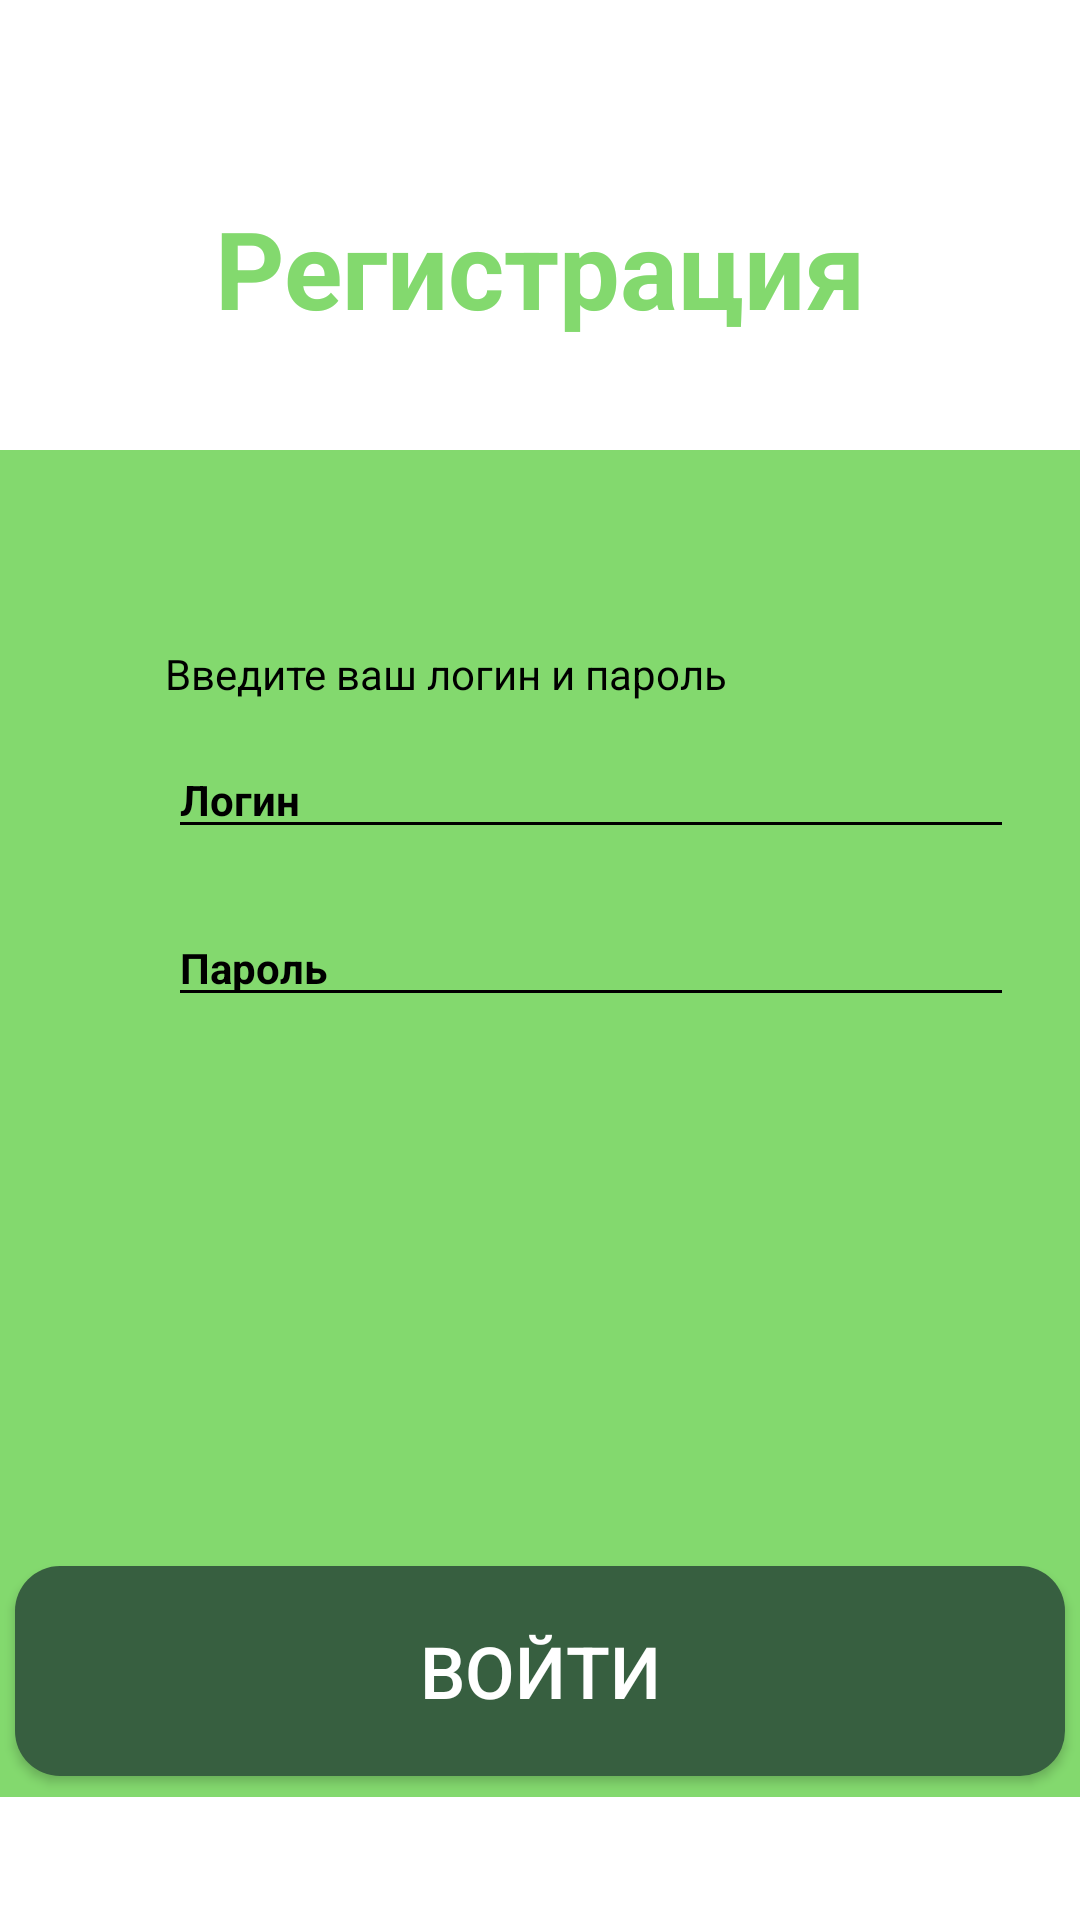

Here is an Android app screen rendered from its layout file. Give the layout XML and the strings, colors and styles it references.
<!-- AndroidManifest.xml: activity theme Theme.MironovIV_01_04 -->
<!-- res/layout/activity_bank.xml -->
<?xml version="1.0" encoding="utf-8"?>
<androidx.constraintlayout.widget.ConstraintLayout xmlns:android="http://schemas.android.com/apk/res/android"
    xmlns:app="http://schemas.android.com/apk/res-auto"
    xmlns:tools="http://schemas.android.com/tools"
    android:layout_width="match_parent"
    android:layout_height="match_parent"
    android:background="@color/white"
    tools:context=".BankActivity">

    <ImageView
        android:id="@+id/imageView"
        android:layout_width="78dp"
        android:layout_height="70dp"
        android:layout_gravity="start"
        android:src="@drawable/image"
        app:layout_constraintStart_toStartOf="parent"
        app:layout_constraintTop_toTopOf="parent" />
    <TextView
        android:id="@+id/registr"
        android:layout_width="wrap_content"
        android:layout_height="wrap_content"
        android:layout_marginTop="65dp"
        android:text="Регистрация"
        android:textColor="@color/green"
        android:textSize="36sp"
        android:textStyle="bold"
        app:layout_constraintEnd_toEndOf="parent"
        app:layout_constraintStart_toStartOf="parent"
        app:layout_constraintTop_toTopOf="parent" />

    <LinearLayout
        android:layout_width="match_parent"
        android:layout_height="match_parent"
        android:layout_marginTop="150dp"
        android:background="@color/green"
        android:layout_marginBottom="41dp"
        android:orientation="vertical">

        <TextView
            android:layout_width="wrap_content"
            android:layout_height="wrap_content"
            android:text="Введите ваш логин и пароль"
            android:textSize="14sp"
            android:textColor="@color/black"
            android:layout_marginTop="65dp"
            android:layout_marginLeft="55dp"/>

        <EditText
            android:id="@+id/editTextLogin"
            android:layout_width="282dp"
            android:layout_height="wrap_content"
            android:layout_marginTop="13dp"
            android:hint="Логин"
            android:textSize="14sp"
            android:textColor="@color/black"
            android:textStyle="bold"
            android:backgroundTint="@color/black"
            android:layout_marginLeft="56dp"
            android:textColorHint="@color/black"/>

        <EditText
            android:id="@+id/editTextPassword"
            android:layout_width="282dp"
            android:layout_height="wrap_content"
            android:hint="Пароль"
            android:textSize="14sp"
            android:textStyle="bold"
            android:layout_below="@id/editTextLogin"
            android:layout_marginTop="20dp"
            android:textColor="@color/black"
            android:inputType="textPassword"
            android:layout_marginLeft="56dp"
            android:backgroundTint="@color/black"
            android:textColorHint="@color/black"/>

        <Button
            android:id="@+id/buttonLogin"
            android:layout_width="350dp"
            android:layout_height="70dp"
            android:layout_gravity="center"
            android:layout_marginTop="183dp"
            android:background="@drawable/shape"
            android:text="Войти"
            android:textColor="@color/white"
            android:textSize="24sp" />
    </LinearLayout>
</androidx.constraintlayout.widget.ConstraintLayout>
<!-- resources referenced by this layout -->
<resources>
  <color name="black">#FF000000</color>
  <color name="green">#83D96E</color>
  <color name="white">#FFFFFFFF</color>
  <!-- drawable shape (drawable) -->
  <?xml version="1.0" encoding="utf-8"?>
  <shape xmlns:android="http://schemas.android.com/apk/res/android">
      <solid android:color="@color/bgreen"/>
      <corners android:radius="15dp"/>
  </shape>
  <style name="Theme.MironovIV_01_04" parent="Theme.AppCompat.DayNight.NoActionBar" />
  <color name="bgreen">#375F40</color>
</resources>
